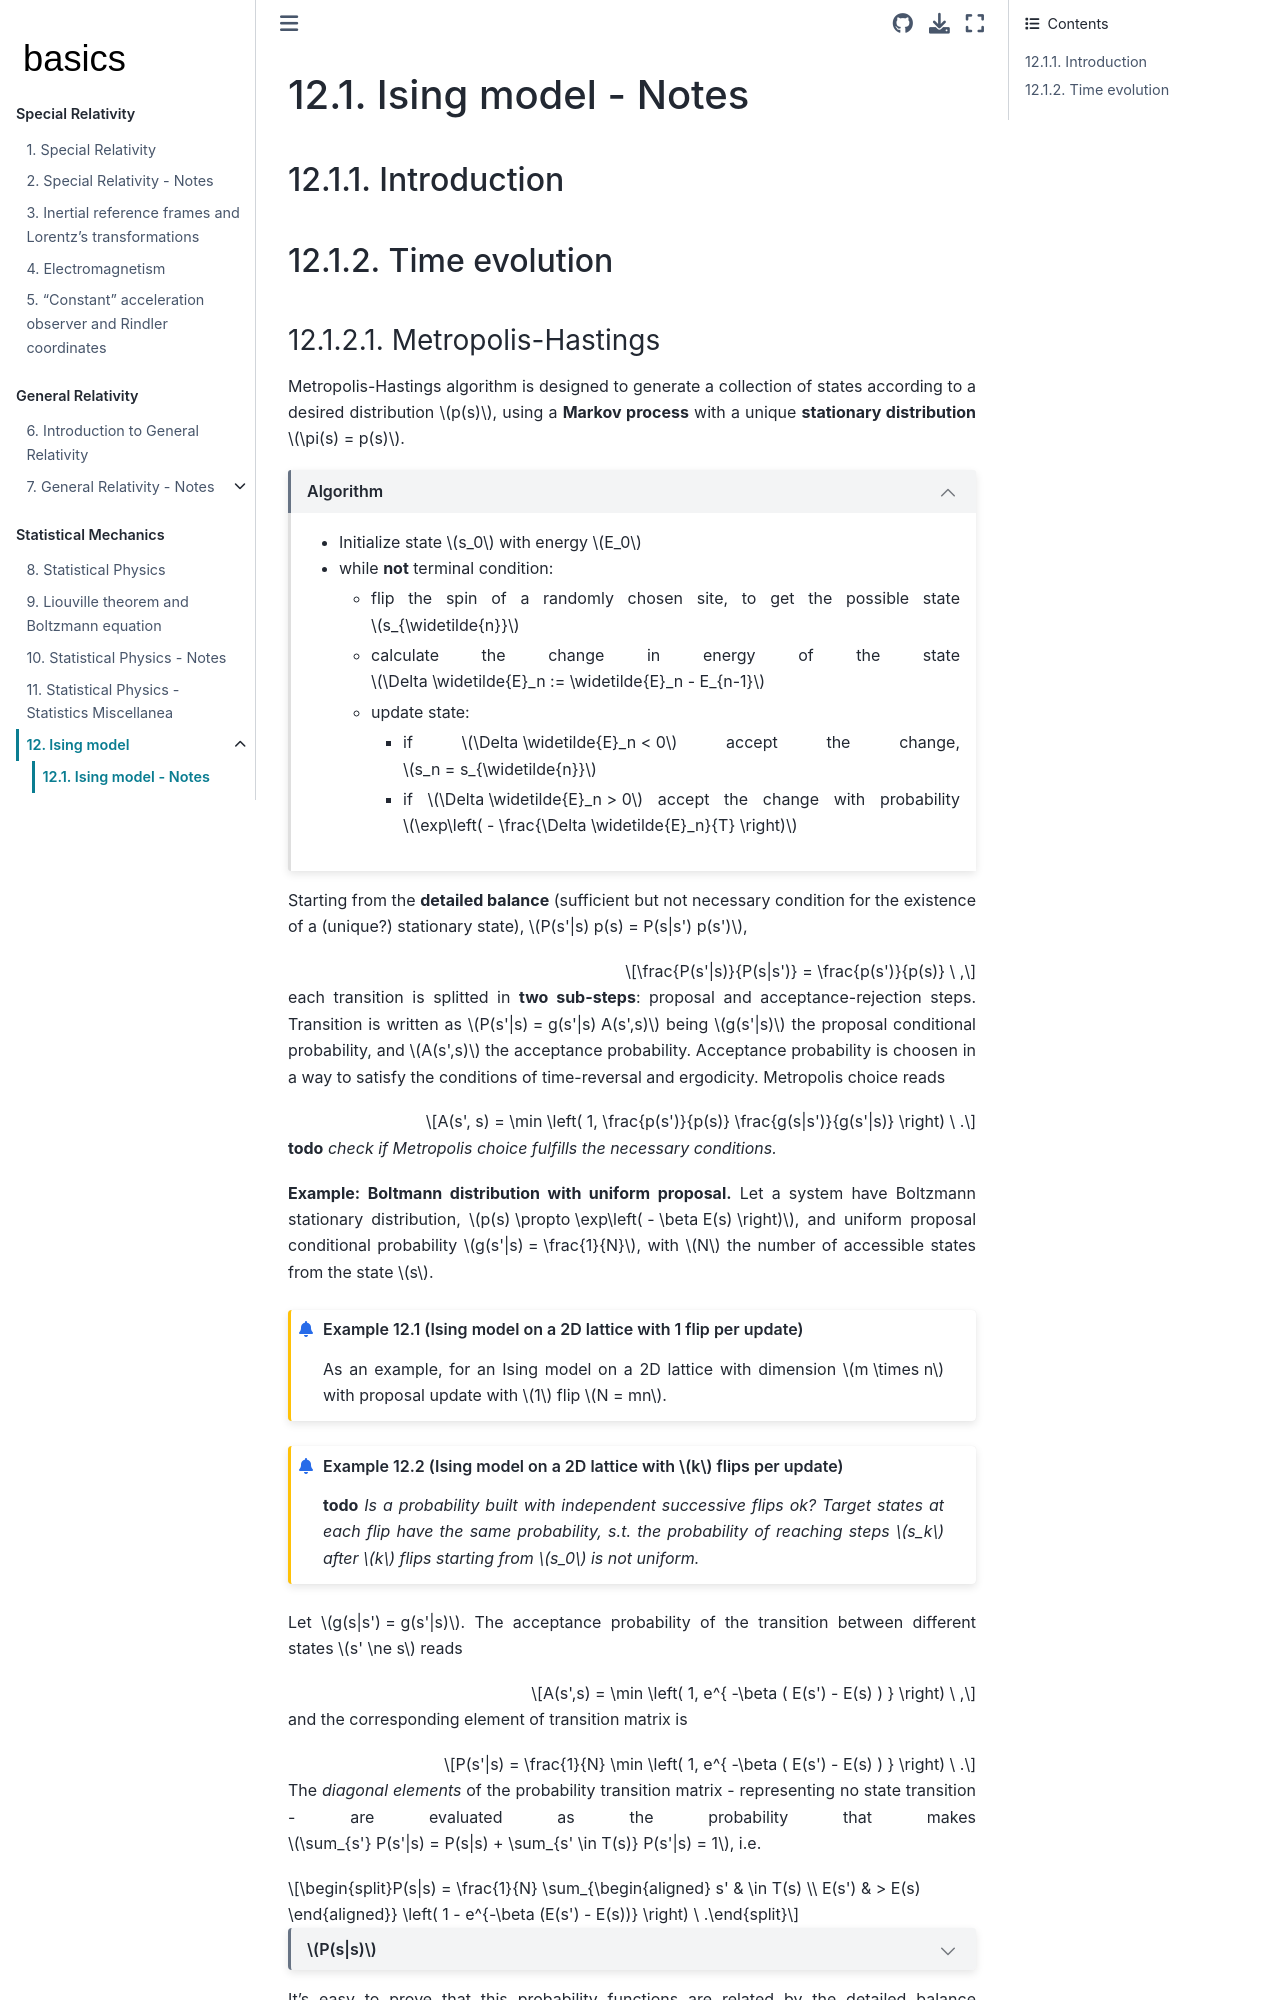

repository: Basics2022/bbooks-physics-modern · page: ch/statistical-mechanics/ising-notes.html · generator: jekyll

(statistical-mechanics:ising:notes)=
# Ising model - Notes

(statistical-mechanics:ising:introduction)=
## Introduction




(statistical-mechanics:ising:time-evolution)=
## Time evolution

(statistical-mechanics:ising:time-evolution)=
